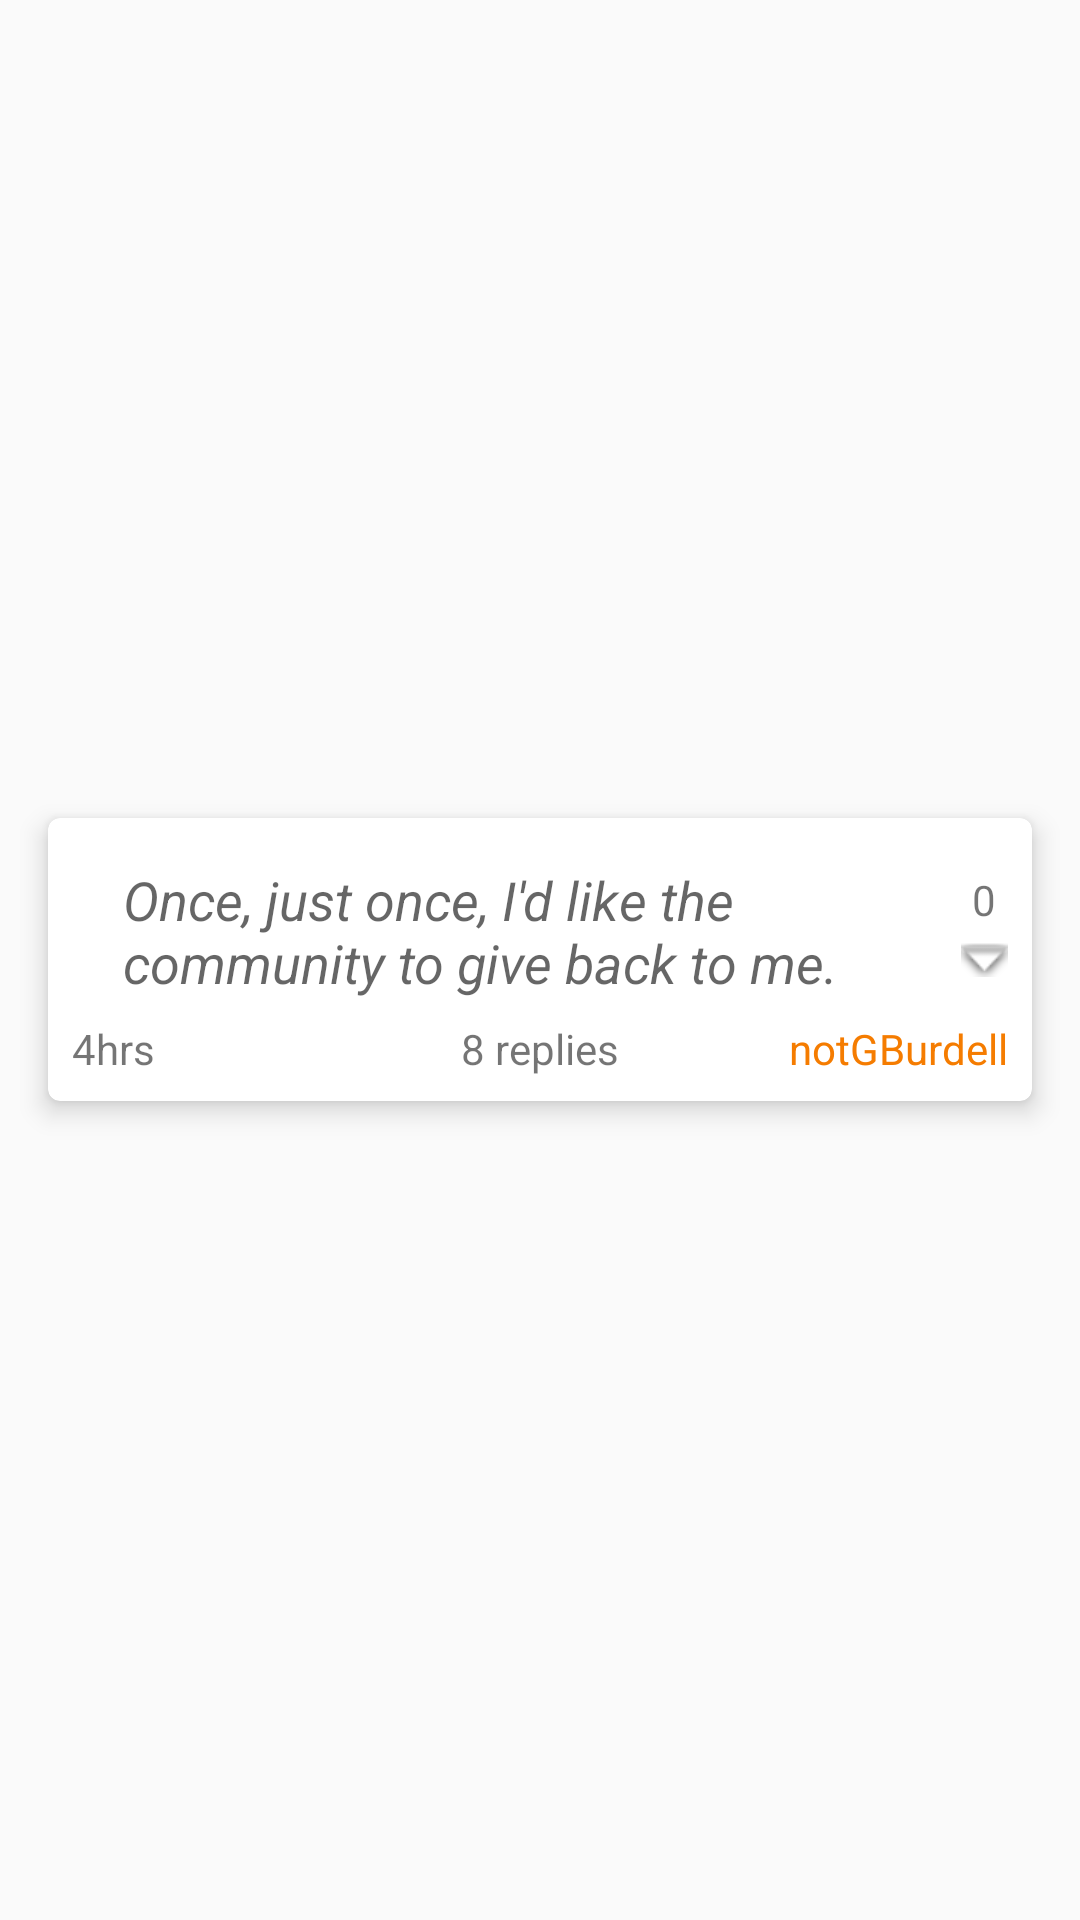

Produce the Android XML layout that renders to this screen, including the resource entries it uses.
<!-- AndroidManifest.xml: application theme MaterialTheme -->
<!-- res/layout/view_post.xml -->
<?xml version="1.0" encoding="utf-8"?>
<LinearLayout
        xmlns:android="http://schemas.android.com/apk/res/android"
        xmlns:card_view="http://schemas.android.com/apk/res-auto"
        android:layout_width="match_parent"
        android:layout_height="wrap_content">

    <android.support.v7.widget.CardView
            android:layout_width="fill_parent"
            android:layout_height="wrap_content"
            android:layout_gravity="center"
            android:layout_marginBottom="8dp"
            android:layout_marginLeft="16dp"
            android:layout_marginRight="16dp"
            android:layout_marginTop="8dp"
            card_view:cardCornerRadius="4dp"
            card_view:cardElevation="5dp">

        <RelativeLayout
                android:layout_width="match_parent"
                android:layout_height="match_parent"
                android:padding="8dp">

            <TextView
                    android:id="@+id/user_text"
                    android:layout_width="wrap_content"
                    android:layout_height="wrap_content"
                    android:layout_alignParentRight="true"
                    android:layout_below="@+id/post_text"
                    android:text="notGBurdell"
                    android:textAppearance="?android:attr/textAppearanceSmall"
                    android:textColor="@color/accent_color"
            />

            <TextView
                    android:id="@+id/time_posted"
                    android:layout_width="wrap_content"
                    android:layout_height="wrap_content"
                    android:layout_below="@id/post_text"
                    android:text="4hrs"
                    android:textAppearance="?android:attr/textAppearanceSmall"
            />

            <TextView
                    android:id="@+id/post_replies"
                    android:layout_width="wrap_content"
                    android:layout_height="wrap_content"
                    android:layout_below="@id/post_text"
                    android:layout_centerHorizontal="true"
                    android:text="8 replies"
                    android:textAppearance="?android:attr/textAppearanceSmall"/>

            <TextView
                    android:id="@+id/post_text"
                    android:layout_width="wrap_content"
                    android:layout_height="wrap_content"
                    android:layout_marginLeft="10dp"
                    android:layout_marginStart="10dp"
                    android:layout_toLeftOf="@+id/downvote_button"
                    android:layout_toStartOf="@+id/downvote_button"
                    android:padding="7dp"
                    android:text="Once, just once, I&apos;d like the community to give back to me."
                    android:textAppearance="?android:attr/textAppearanceMedium"
                    android:textStyle="italic"/>


            
            <ImageView
                    android:id="@+id/downvote_button"
                    android:layout_width="wrap_content"
                    android:layout_height="wrap_content"
                    android:layout_alignParentRight="true"
                    android:layout_centerVertical="true"
                    android:src="@android:drawable/arrow_down_float"
                    android:textAppearance="?android:attr/textAppearanceMedium"/>

            <TextView
                    android:id="@+id/downvote_counter"
                    android:layout_width="wrap_content"
                    android:layout_height="wrap_content"
                    android:layout_alignParentRight="true"
                    android:layout_centerVertical="true"
                    android:layout_marginRight="4dp"
                    android:paddingBottom="40dp"
                    android:text="0"
                    android:textAppearance="?android:attr/textAppearanceSmall"/>
        </RelativeLayout>

    </android.support.v7.widget.CardView>

</LinearLayout>
<!-- resources referenced by this layout -->
<resources>
  <color name="accent_color">#F57C00</color>
  <style name="MaterialTheme" parent="Theme.AppCompat.Light.NoActionBar">
          
          <item name="colorPrimary">@color/primary_color</item>
          <item name="colorPrimaryDark">@color/primary_color_dark</item>
          <item name="colorAccent">@color/accent_color</item>
          <item name="drawerArrowStyle">@style/DrawerArrowStyle</item>
          <item name="colorControlNormal">@color/title_text_color</item>
          
          <item name="preferenceTheme">@style/PreferenceThemeOverlay</item>
      </style>
  <color name="primary_color">#2196F3</color>
  <color name="primary_color_dark">#1565C0</color>
  <style name="DrawerArrowStyle" parent="Widget.AppCompat.DrawerArrowToggle">
          <item name="color">@color/title_text_color</item>
      </style>
  <color name="title_text_color">#FFFFFF</color>
</resources>
